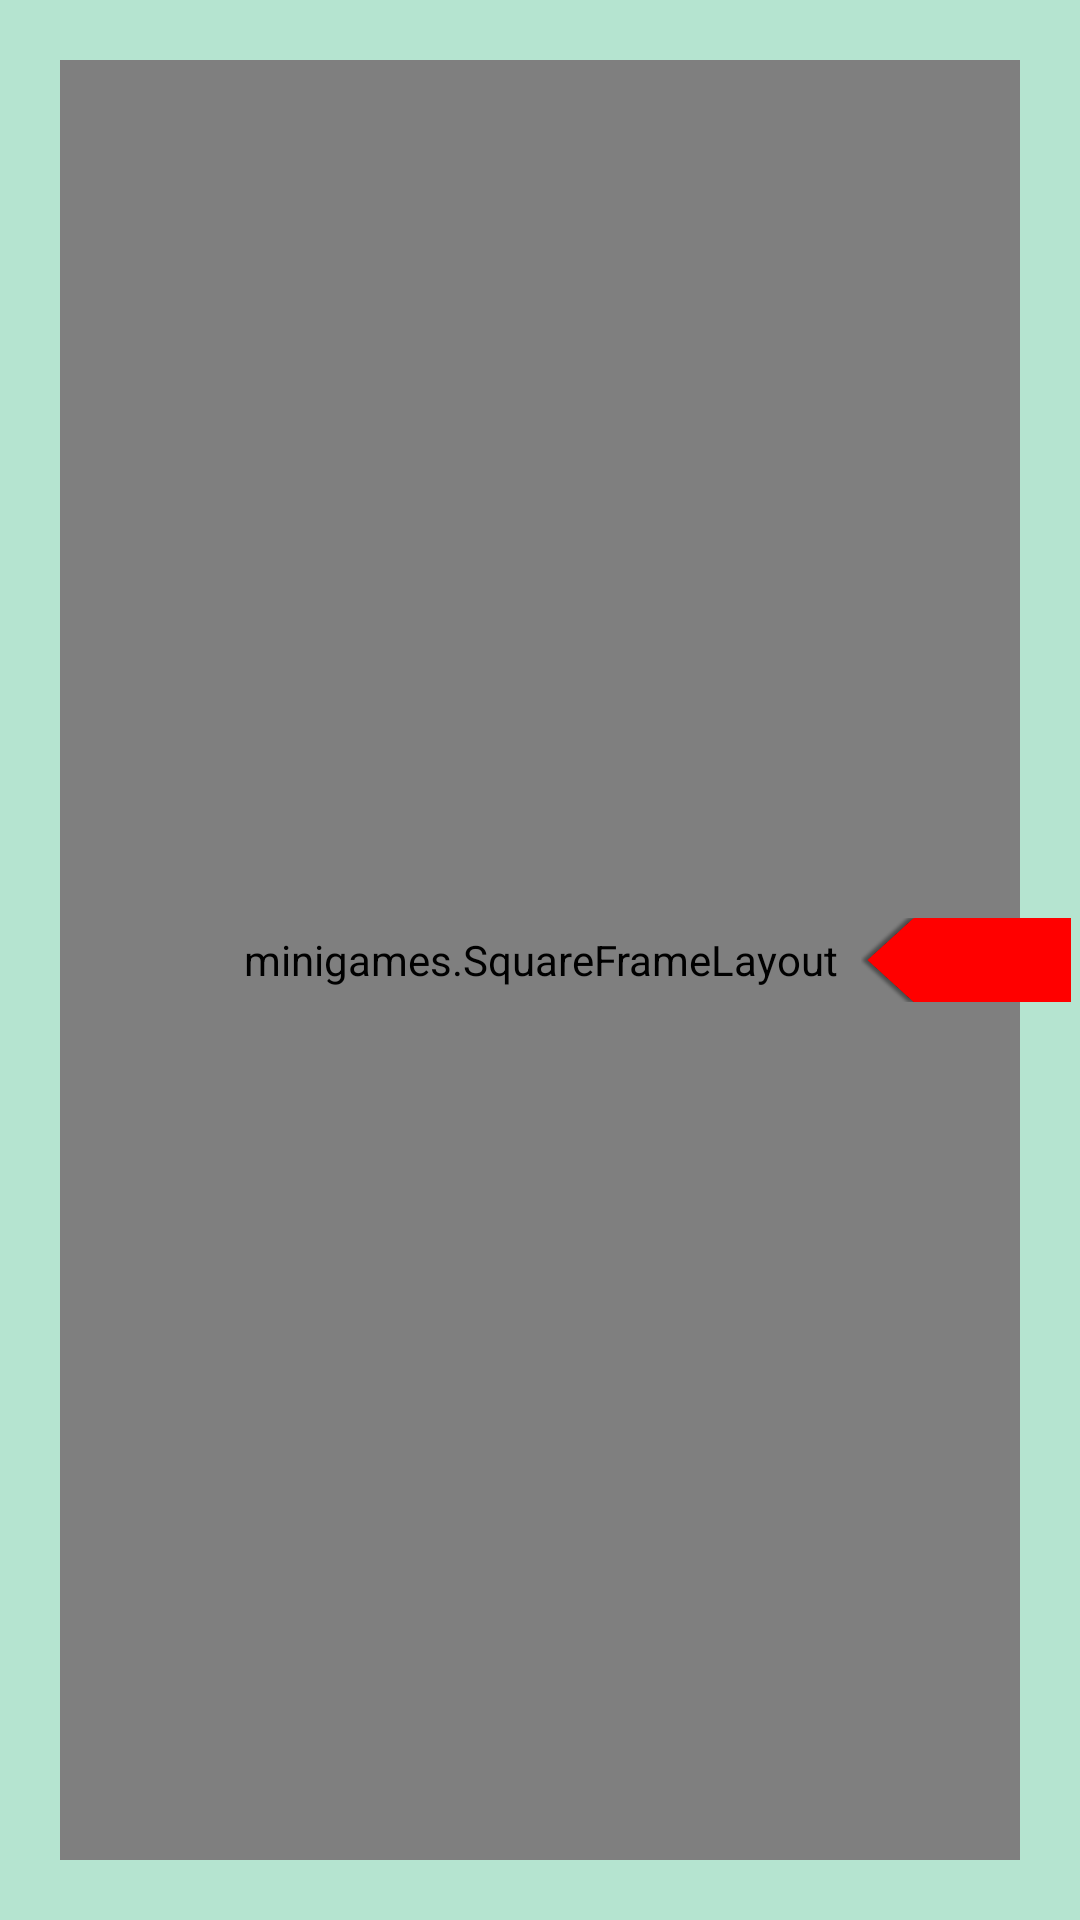

Reconstruct the res/layout file that produces this screen, plus the resources it refers to.
<!-- AndroidManifest.xml: application theme AppTheme -->
<!-- res/layout/content_pick_agame.xml -->
<?xml version="1.0" encoding="utf-8"?>
<RelativeLayout xmlns:android="http://schemas.android.com/apk/res/android"
    xmlns:app="http://schemas.android.com/apk/res-auto"
    xmlns:tools="http://schemas.android.com/tools"
    android:layout_width="match_parent"
    android:layout_height="match_parent"
    app:layout_behavior="@string/appbar_scrolling_view_behavior"
    tools:context="minigames.PickAGameActivity"
    tools:showIn="@layout/activity_pick_agame"
    android:background="#b5e4d0">

    


    <ImageView
        android:layout_width="fill_parent"
        android:layout_height="fill_parent"
        android:id="@+id/pickAGameWallpaper"
        android:scaleType="centerCrop" />

    <RelativeLayout
        android:layout_width="fill_parent"
        android:layout_height="fill_parent"
        android:padding="20dp"
        android:gravity="center">
        <minigames.SquareImageView
            android:layout_width="fill_parent"
            android:layout_height="fill_parent"
            android:id="@+id/gamewheel"
            android:contentDescription="GameWheel"
            android:nestedScrollingEnabled="false"
            android:onClick="onClick_rotateWheel" />

        <minigames.SquareFrameLayout
            android:layout_width="fill_parent"
            android:layout_height="fill_parent"
            android:id="@+id/pieSliceHolder">

            <minigames.SquareImageView
                android:layout_width="fill_parent"
                android:layout_height="fill_parent"
                android:visibility="gone"
                android:id="@+id/pieSlice0" />

            <minigames.SquareImageView
                android:layout_width="fill_parent"
                android:layout_height="fill_parent"
                android:visibility="gone"
                android:id="@+id/pieSlice1" />

            <minigames.SquareImageView
                android:layout_width="fill_parent"
                android:layout_height="fill_parent"
                android:visibility="gone"
                android:id="@+id/pieSlice2" />

            <minigames.SquareImageView
                android:layout_width="fill_parent"
                android:layout_height="fill_parent"
                android:visibility="gone"
                android:id="@+id/pieSlice3" />

            <minigames.SquareImageView
                android:layout_width="fill_parent"
                android:layout_height="fill_parent"
                android:visibility="gone"
                android:id="@+id/pieSlice4" />

            <minigames.SquareImageView
                android:layout_width="fill_parent"
                android:layout_height="fill_parent"
                android:visibility="gone"
                android:id="@+id/pieSlice5" />

            <minigames.SquareImageView
                android:layout_width="fill_parent"
                android:layout_height="fill_parent"
                android:visibility="gone"
                android:id="@+id/pieSlice6" />

            <minigames.SquareImageView
                android:layout_width="fill_parent"
                android:layout_height="fill_parent"
                android:visibility="gone"
                android:id="@+id/pieSlice7" />

            <minigames.SquareImageView
                android:layout_width="fill_parent"
                android:layout_height="fill_parent"
                android:visibility="gone"
                android:id="@+id/pieSlice8" />

            <minigames.SquareImageView
                android:layout_width="fill_parent"
                android:layout_height="fill_parent"
                android:visibility="gone"
                android:id="@+id/pieSlice9" />

            <minigames.SquareImageView
                android:layout_width="fill_parent"
                android:layout_height="fill_parent"
                android:visibility="gone"
                android:id="@+id/pieSlice10" />

            <minigames.SquareImageView
                android:layout_width="fill_parent"
                android:layout_height="fill_parent"
                android:visibility="gone"
                android:id="@+id/pieSlice11" />

            <minigames.SquareImageView
                android:layout_width="fill_parent"
                android:layout_height="fill_parent"
                android:visibility="gone"
                android:id="@+id/pieSlice12" />

            <minigames.SquareImageView
                android:layout_width="fill_parent"
                android:layout_height="fill_parent"
                android:visibility="visible"
                android:id="@+id/pieSlice13"/>

            <minigames.SquareImageView
                android:layout_width="fill_parent"
                android:layout_height="fill_parent"
                android:visibility="gone"
                android:id="@+id/pieSlice14" />

            <minigames.SquareImageView
                android:layout_width="fill_parent"
                android:layout_height="fill_parent"
                android:visibility="gone"
                android:id="@+id/pieSlice15" />


        </minigames.SquareFrameLayout>


    </RelativeLayout>

    <ImageView
        android:layout_width="wrap_content"
        android:layout_height="wrap_content"
        android:maxWidth="70dp"
        android:maxHeight="70dp"
        android:scaleType="fitCenter"
        android:layout_centerVertical="true"
        android:adjustViewBounds="true"
        android:layout_marginRight="3dp"
        android:src="@drawable/arrow"
        android:layout_alignParentEnd="true" />

</RelativeLayout>
<!-- res/layout/activity_pick_agame.xml (included above) -->
<?xml version="1.0" encoding="utf-8"?>
<android.support.design.widget.CoordinatorLayout xmlns:android="http://schemas.android.com/apk/res/android"
    xmlns:app="http://schemas.android.com/apk/res-auto"
    xmlns:tools="http://schemas.android.com/tools"
    android:layout_width="match_parent"
    android:layout_height="match_parent"
    android:fitsSystemWindows="true"
    tools:context="minigames.PickAGameActivity">

    <include layout="@layout/content_pick_agame" />

</android.support.design.widget.CoordinatorLayout>
<!-- resources referenced by this layout -->
<resources>
  <!-- drawable arrow: png bitmap (drawable, 19838 bytes) -->
  <string name="startNewGame">Start!</string>
  <style name="AppTheme" parent="Theme.AppCompat">
          
          <item name="colorPrimary">@color/colorPrimary</item>
          <item name="colorPrimaryDark">@color/colorPrimaryDark</item>
          <item name="colorAccent">@color/colorAccent</item>
      </style>
  <!-- not gathered from this repository: default colours our renderer supplied (Android Studio template values) -->
  <color name="colorPrimary">#FF6200EE</color>
  <color name="colorPrimaryDark">#FF3700B3</color>
  <color name="colorAccent">#FF03DAC5</color>
</resources>
